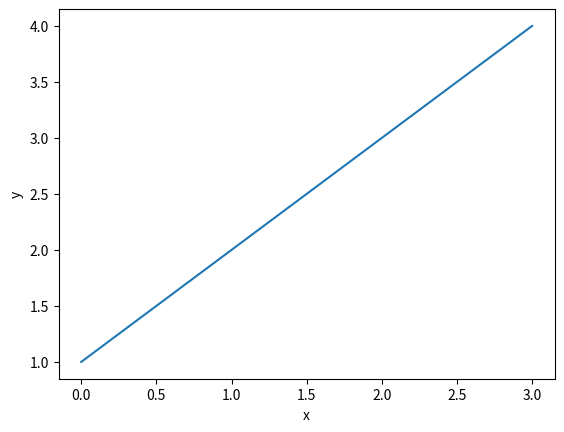

Write Python code to recreate this figure.
import matplotlib.pyplot as plt

plt.plot([1,2,3,4])
plt.xlabel('x')
plt.ylabel('y')

plt.show()
